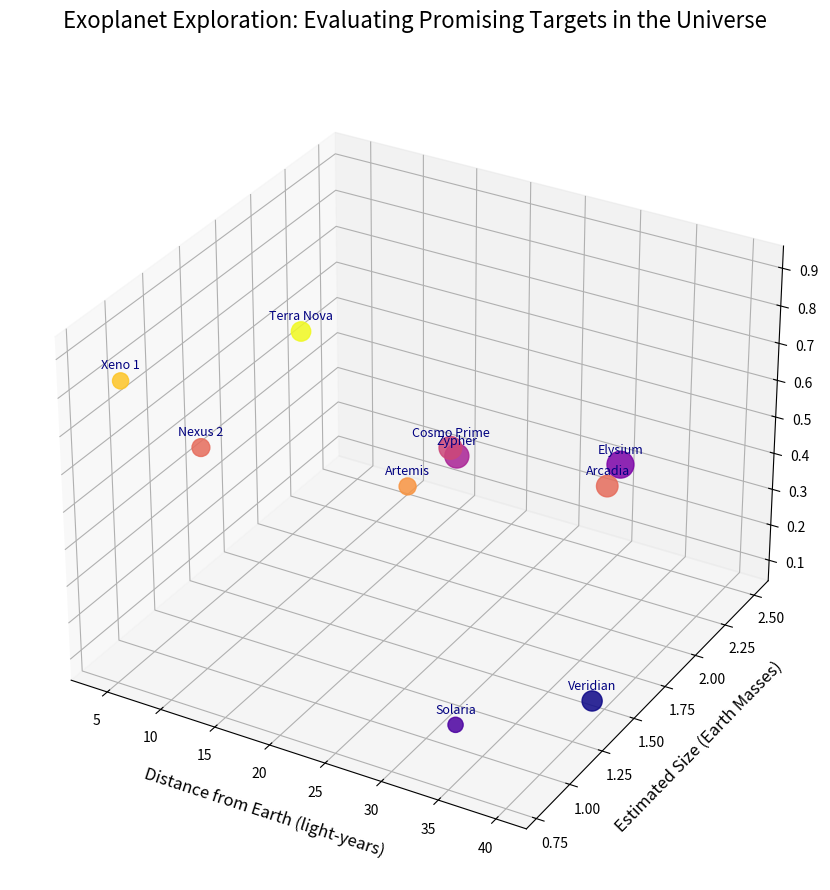

Python code for this plot:
import matplotlib.pyplot as plt
import numpy as np

# Exoplanet data
exoplanets = ['Xeno 1', 'Nexus 2', 'Terra Nova', 'Zypher', 'Cosmo Prime',
              'Artemis', 'Elysium', 'Solaria', 'Arcadia', 'Veridian']

# Distances from Earth (in light-years)
distances = np.array([4.2, 8.6, 15.3, 20.7, 22.5, 28.4, 30.1, 35.0, 38.7, 40.0])

# Estimated sizes (in Earth Masses)
sizes = np.array([0.9, 1.1, 1.3, 2.0, 1.8, 1.0, 2.5, 0.8, 1.6, 1.4])

# Habitability scores (on a scale of 0 to 1)
habitability_scores = np.array([0.8, 0.6, 0.9, 0.4, 0.5, 0.7, 0.3, 0.2, 0.6, 0.1])

# Bubble sizes (scaling factor for better visualization)
bubble_sizes = sizes * 150

# Create a 3D scatter plot
fig = plt.figure(figsize=(14, 9))
ax = fig.add_subplot(111, projection='3d')

# Plotting the data
scatter = ax.scatter(distances, sizes, habitability_scores, s=bubble_sizes, 
                     c=habitability_scores, cmap='plasma', alpha=0.85)

# Setting labels and title
ax.set_title('Exoplanet Exploration: Evaluating Promising Targets in the Universe', fontsize=16, pad=30)
ax.set_xlabel('Distance from Earth (light-years)', fontsize=12, labelpad=10)
ax.set_ylabel('Estimated Size (Earth Masses)', fontsize=12, labelpad=10)
ax.set_zlabel('Habitability Score', fontsize=12, labelpad=10)

# Annotating each exoplanet with its name
for i, planet in enumerate(exoplanets):
    ax.text(distances[i], sizes[i], habitability_scores[i] + 0.03, planet, fontsize=9, color='navy', ha='center')

# Automatically adjust layout
plt.tight_layout()

# Display the plot
plt.show()
